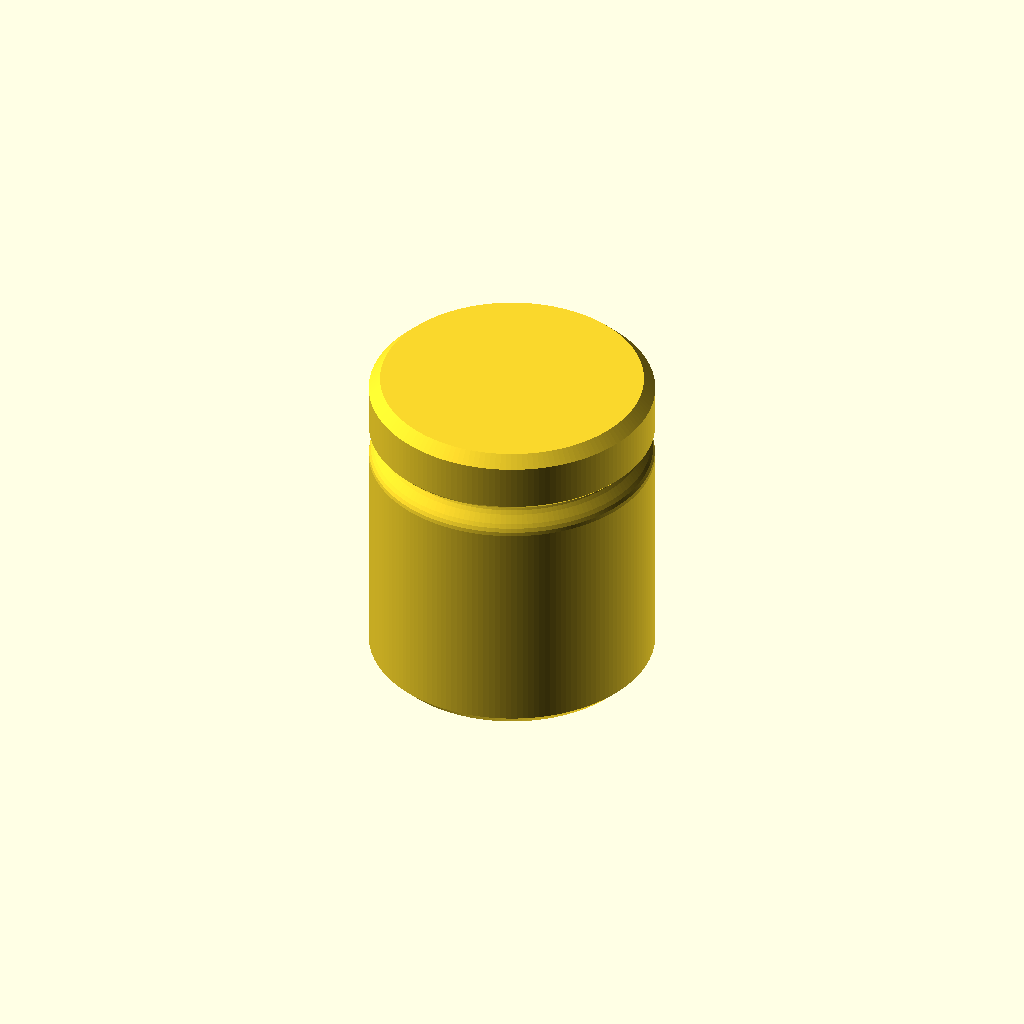
Cell 1: the model at its default parameters.
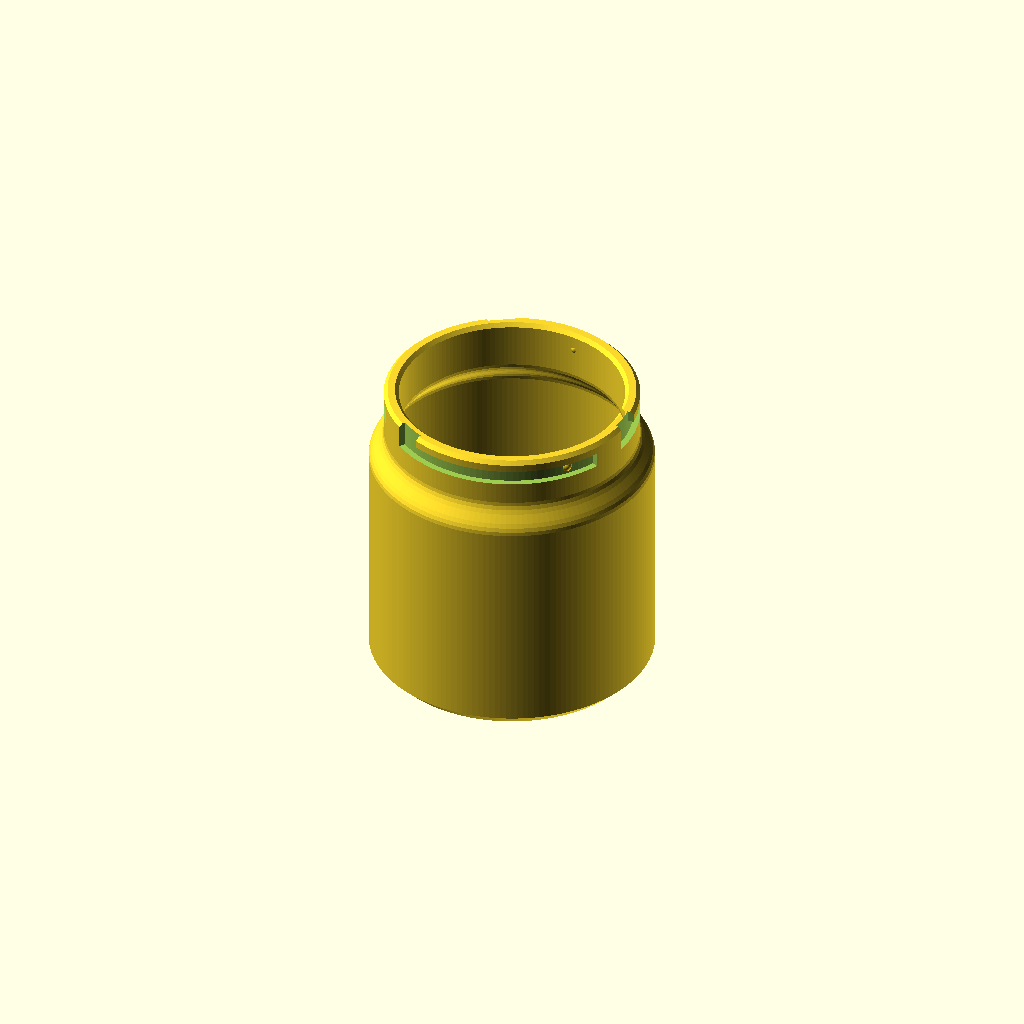
Cell 2: the same model with part = "jar".
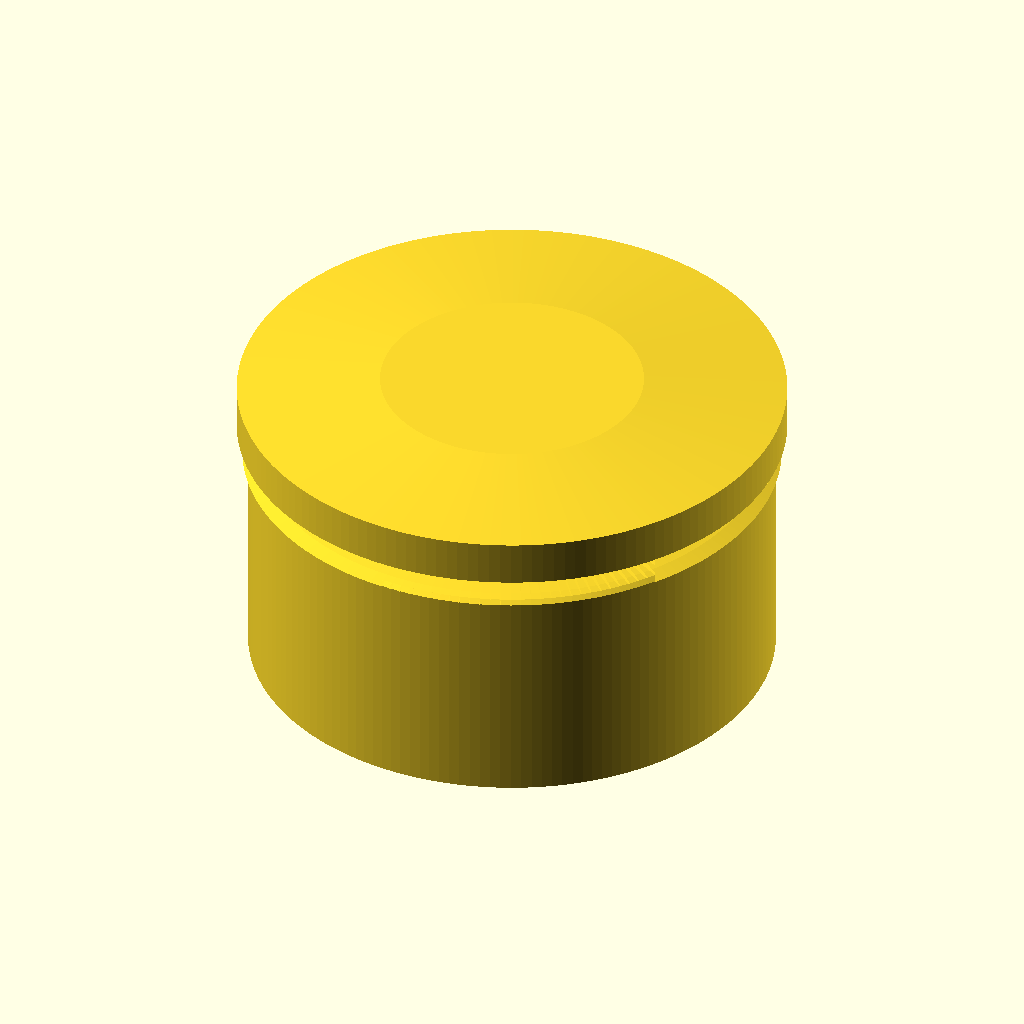
Cell 3: inner_r = 70 (everything else at default).
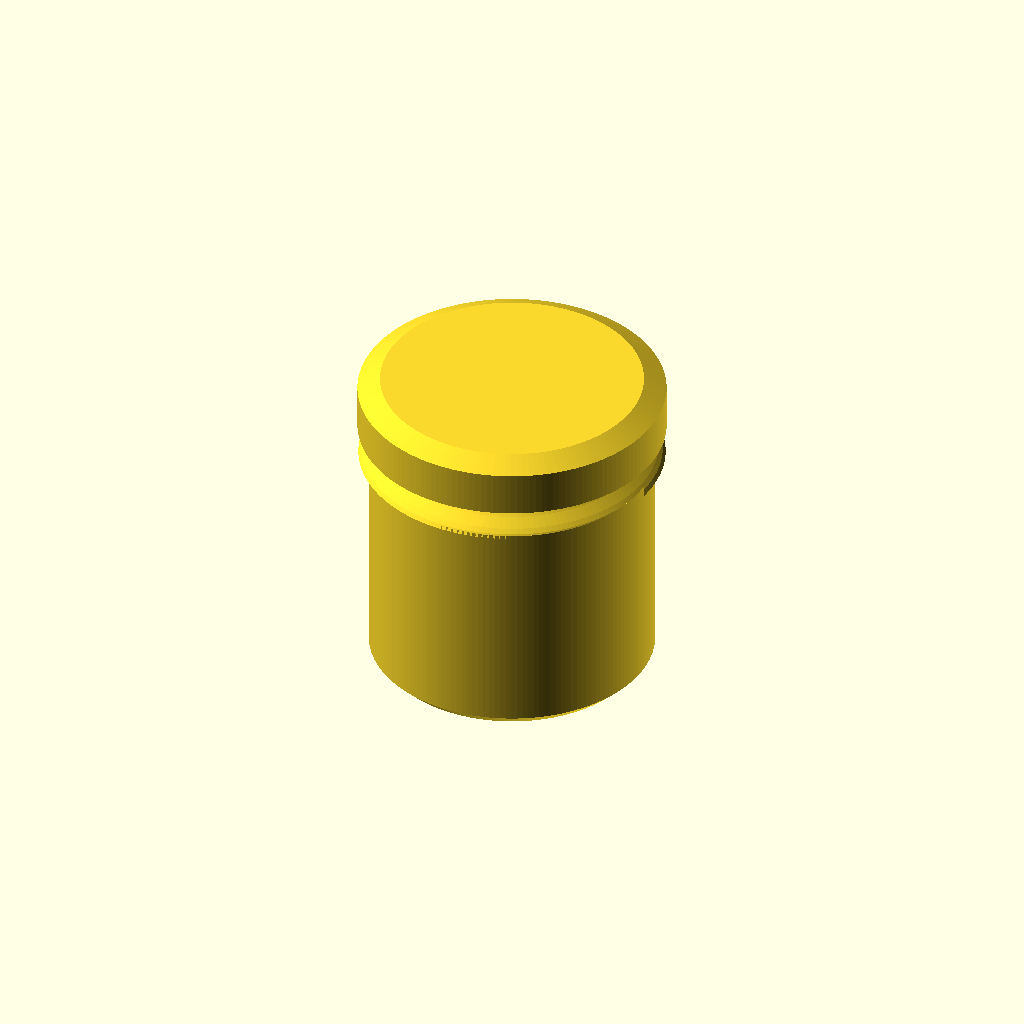
Cell 4: wall = 6 (everything else at default).
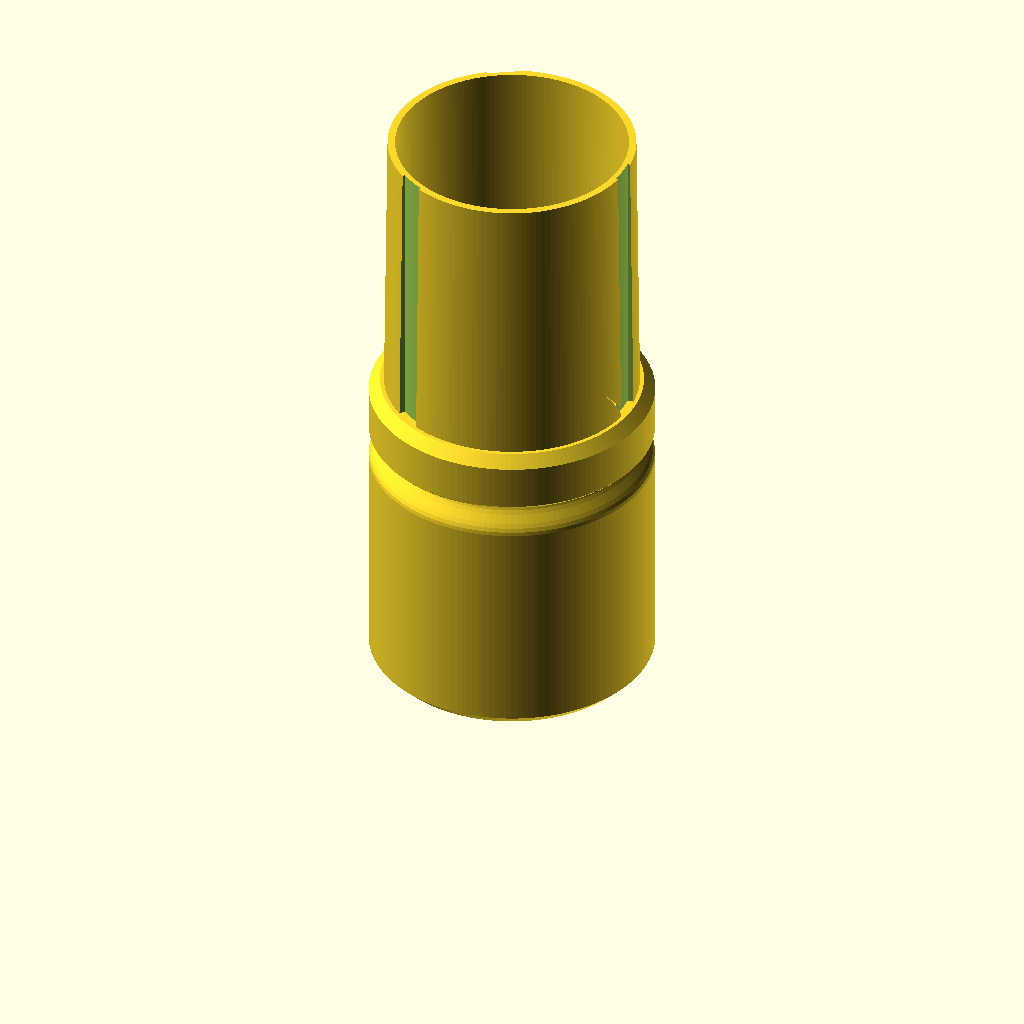
Cell 5: inner_depth = 160 (everything else at default).
All cells are drawn from one camera (rotation 55°, 0°, 25°, orthographic, colour scheme Cornfield), so only the parameter changes between them.
Source of the model, results/bench/bayonet_jar/20261031T165013Z/verify/4fc946c1539f7892/src/model.scad:
/*
Desk jar with bayonet lid - quarter turn, no threads.
Print: PETG, 0.4 nozzle, no supports.
  jar: upright on its floor.
  lid: flat top face on the bed, skirt pointing up (inverted cup).
Assembly (default view): closed, locked jar, lid flush with jar body.
*/

// ---------- selector ----------
part = "assembly"; // ["jar","lid","assembly"]

// ---------- parameters (mm) ----------
inner_r      = 35;    // chamber radius -> 70 mm inside across
wall         = 3.0;   // jar side wall (>=1.6)
floor_t      = 3.0;   // jar floor (>=1.6)
outer_r      = inner_r + wall;          // 38
inner_depth  = 80;                      // rim to inner floor
rim_z        = floor_t + inner_depth;   // 83
neck_r       = 34;    // reduced neck under the lid skirt
neck_inner_r = 30;    // jar mouth radius (60 mm opening)
shoulder_z0  = 62;    // main body top / shoulder start
shoulder_z1  = 70;    // neck start

// bayonet
n_lugs       = 3;
slot_angles  = [0, 120, 240];
groove_r     = 32.3;  // bottom of bayonet groove in neck
slot_z       = 76;    // horizontal groove bottom (jar/use coords)
slot_h       = 4.0;
slot_cz      = slot_z + slot_h/2;       // 78
entry_half   = 6.5;   // deg, vertical entry half-width
locked_angle = 90;    // deg, entry centre -> locked centre (quarter turn)
lock_extra   = 6.5;   // deg of groove past locked centre
bump_angle   = 82;    // deg, detent bump centre (just before locked)
bump_r       = 31.4;  // sphere centre radius
bump_sphere  = 1.6;   // -> crest at r=33.0

// lid (use coords; lid sits over neck, top at lid_top_z)
lid_top_z    = 86.5;
lid_ceiling_z= 83.5;  // 0.5 above jar rim (83)
skirt_inner_r= 34.5;  // 0.5 radial clearance over neck (34)
skirt_bottom_z = 70.5;// 0.5 above shoulder start (70)
lug_tip_r    = 32.8;  // 0.5 clearance to groove bottom (32.3)
lug_z        = 76.5;  // 0.5 clearance top/bottom in 76..80 groove
lug_h        = 3.0;
lug_half     = 4.3;   // deg (~5 mm wide lug)

// clearances summary: skirt/neck 0.5, lug/groove-bottom 0.5,
// lug/slot height 0.5 per side, entry sides ~1.3 mm tangential.

// ---------- verifiable spec ----------
cadverify_only = "";
module instance(name, p, unit = 1) {
    echo(cadverify_instance = [name, p, unit]);
    if (cadverify_only == "" || cadverify_only == name) children();
}

if (part == "jar") {
    echo(cadverify_spec = [
        ["bounds", [[-outer_r, -outer_r, 0], [outer_r, outer_r, rim_z]]],
        ["bodies", 1],
        ["through_holes", 0],
        ["support_faces", [["bed", "-z", 3000]]],
        ["overhangs_allowed", [
            ["bayonet groove ceilings: short 1.7mm deep horizontal grooves, self-bridging in PETG", [[-outer_r, -outer_r, slot_z], [outer_r, outer_r, slot_z + slot_h + 1]]],
            ["inner shoulder funnel narrowing to the mouth, sloped under 45deg", [[-outer_r, -outer_r, shoulder_z0 - 1], [outer_r, outer_r, shoulder_z1 + 1]]]
        ]],
        ["copies", 1],
        ["details", [
            ["side_wall", "thickness", [outer_r + 12, 0, 40], [-1, 0, 0], wall],
            ["floor", "thickness", [0, 0, -5], [0, 0, 1], floor_t],
            ["chamber", "void", [[-24, -24, 10], [24, 24, 58]], 0.95],
            ["mouth", "void", [[-21, -21, 73], [21, 21, 82]], 0.95],
            ["bayonet_slot", "void", [[21, 21, slot_z + 0.4], [26.5, 26.5, slot_z + slot_h - 0.4]], 0.70],
            ["wall_behind_slot", "thickness", [30, 30, slot_cz], [-0.7071, -0.7071, 0], 2.3],
            ["neck_rib", "material", [[-12.5, 28.5, slot_z + 0.3], [-7.5, 33.5, slot_z + slot_h - 0.3]], 0.30],
            ["detent_bump", "view", [[2, 29, slot_z - 0.5], [8.5, 35, slot_z + slot_h + 0.5]]]
        ]]
    ]);
} else if (part == "lid") {
    echo(cadverify_spec = [
        ["bounds", [[-outer_r, -outer_r, 0], [outer_r, outer_r, lid_top_z - skirt_bottom_z]]],
        ["bodies", 1],
        ["through_holes", 0],
        ["support_faces", [["bed", "-z", 3000]]],
        ["overhangs_allowed", [
            ["bayonet lug undersides: 1.7mm inward tabs, self-bridging in PETG", [[-36, -36, 6], [36, 36, 11]]]
        ]],
        ["copies", 1],
        ["details", [
            ["skirt_wall", "thickness", [25, 43.3, 8], [-0.5, -0.866, 0], 3.5],
            ["top_disk", "thickness", [0, 0, -5], [0, 0, 1], 3.0],
            ["lid_cavity", "void", [[-24, -24, 6], [24, 24, 15]], 0.95],
            ["lug", "material", [[31.8, -2.5, 7], [35, 2.5, 10]], 0.55],
            ["lug_view", "view", [[29, -6, 4.5], [39, 6, 12.5]]]
        ]]
    ]);
} else if (part == "assembly") {
    echo(cadverify_spec = [
        ["bounds", [[-outer_r, -outer_r, 0], [outer_r, outer_r, lid_top_z]]],
        ["support_faces", [["desk", "-z", 3000]]],
        ["motions", [
            ["lock_turn", ["lid"], "rotate", [0, 0, 0], [0, 0, 1], [-90, 0],
                ["flex", [["lid", "jar", 0.3, "PETG detent bump on groove floor rides 0.2mm under each lug tip and springs back into the locked pocket"]]]]
        ]],
        ["assembly_order", [
            [["jar"], [0, 0, 0]],
            [["lid"], [0, 0, 1], ["rotate", [0, 0, 0], [0, 0, 1], 90]]
        ]]
    ]);
}

// ---------- helpers ----------
function sector_pts(r1, r2, a1, a2) =
    let(n = max(3, ceil((a2 - a1) / 3)))
    concat(
        [for (i = [0:n]) let(a = a1 + (a2 - a1) * i / n) [r2 * cos(a), r2 * sin(a)]],
        [for (i = [n:-1:0]) let(a = a1 + (a2 - a1) * i / n) [r1 * cos(a), r1 * sin(a)]]
    );

module sector_block(r1, r2, a1, a2, z, h) {
    translate([0, 0, z])
        linear_extrude(height = h)
            polygon(sector_pts(r1, r2, a1, a2));
}

function smooth(t) = 0.5 - 0.5 * cos(t * 180);

// jar profile: [radius, z], centre-bottom -> outside up -> rim -> inside down -> floor
jar_profile = concat(
    [[0, 0], [35, 0], [38, 3], [38, shoulder_z0]],
    [for (i = [1:8]) let(t = i / 8, s = smooth(t))
        [outer_r - (outer_r - neck_r) * s, shoulder_z0 + (shoulder_z1 - shoulder_z0) * t]],
    [[neck_r, 82], [33, rim_z], [31, rim_z], [neck_inner_r, 82], [neck_inner_r, shoulder_z1]],
    [for (i = [1:8]) let(t = i / 8, s = smooth(t))
        [neck_inner_r + (inner_r - neck_inner_r) * s, shoulder_z1 - (shoulder_z1 - shoulder_z0) * t]],
    [[inner_r, floor_t], [0, floor_t]]
);

// lid profile in use coords: [radius, z]
lid_profile = [
    [0, lid_top_z], [35, lid_top_z], [outer_r, lid_ceiling_z],
    [outer_r, skirt_bottom_z + 1], [37, skirt_bottom_z],
    [skirt_inner_r, skirt_bottom_z], [skirt_inner_r, lid_ceiling_z],
    [0, lid_ceiling_z]
];

// ---------- jar ----------
module jar_shape() {
    union() {
        difference() {
            rotate_extrude($fn = 160) polygon(jar_profile);
            for (a = slot_angles) {
                // horizontal groove: entry centre round a quarter turn to locked
                sector_block(groove_r, outer_r + 2, a - entry_half,
                             a + locked_angle + lock_extra, slot_z, slot_h);
                // vertical entry from the rim down to the horizontal groove
                sector_block(groove_r, outer_r + 2, a - entry_half,
                             a + entry_half, slot_z, rim_z - slot_z + 2);
            }
        }
        // detent bumps on the groove floor, just before the locked pocket
        for (a = slot_angles)
            translate([(bump_r) * cos(a + bump_angle),
                       (bump_r) * sin(a + bump_angle), slot_cz])
                sphere(r = bump_sphere, $fn = 32);
    }
}

// ---------- lid ----------
module lid_shape_use() {
    union() {
        rotate_extrude($fn = 160) polygon(lid_profile);
        for (a = slot_angles)
            sector_block(lug_tip_r, skirt_inner_r + 0.2, a - lug_half,
                         a + lug_half, lug_z, lug_h);
    }
}

// lid in print orientation: top face on bed, skirt up
module lid_shape_print() {
    translate([0, 0, lid_top_z]) rotate([180, 0, 0]) lid_shape_use();
}

// ---------- output ----------
if (part == "jar") {
    jar_shape();
} else if (part == "lid") {
    lid_shape_print();
} else if (part == "assembly") {
    instance("jar", "jar") jar_shape();
    // closed & locked: lugs turned 90deg from their entries, flush outside
    instance("lid", "lid") rotate([0, 0, locked_angle]) lid_shape_use();
}
Parameter table extracted from the source (name, type, default, range or options):
part: string, default "assembly", options "jar", "lid", "assembly"
inner_r: number, default 35
wall: number, default 3
floor_t: number, default 3
inner_depth: number, default 80
neck_r: number, default 34
neck_inner_r: number, default 30
shoulder_z0: number, default 62
shoulder_z1: number, default 70
n_lugs: number, default 3
slot_angles: vector, default [0, 120, 240]
groove_r: number, default 32.3
slot_z: number, default 76
slot_h: number, default 4
entry_half: number, default 6.5
locked_angle: number, default 90
lock_extra: number, default 6.5
bump_angle: number, default 82
bump_r: number, default 31.4
bump_sphere: number, default 1.6
lid_top_z: number, default 86.5
lid_ceiling_z: number, default 83.5
skirt_inner_r: number, default 34.5
skirt_bottom_z: number, default 70.5
lug_tip_r: number, default 32.8
lug_z: number, default 76.5
lug_h: number, default 3
lug_half: number, default 4.3
cadverify_only: string, default ""
